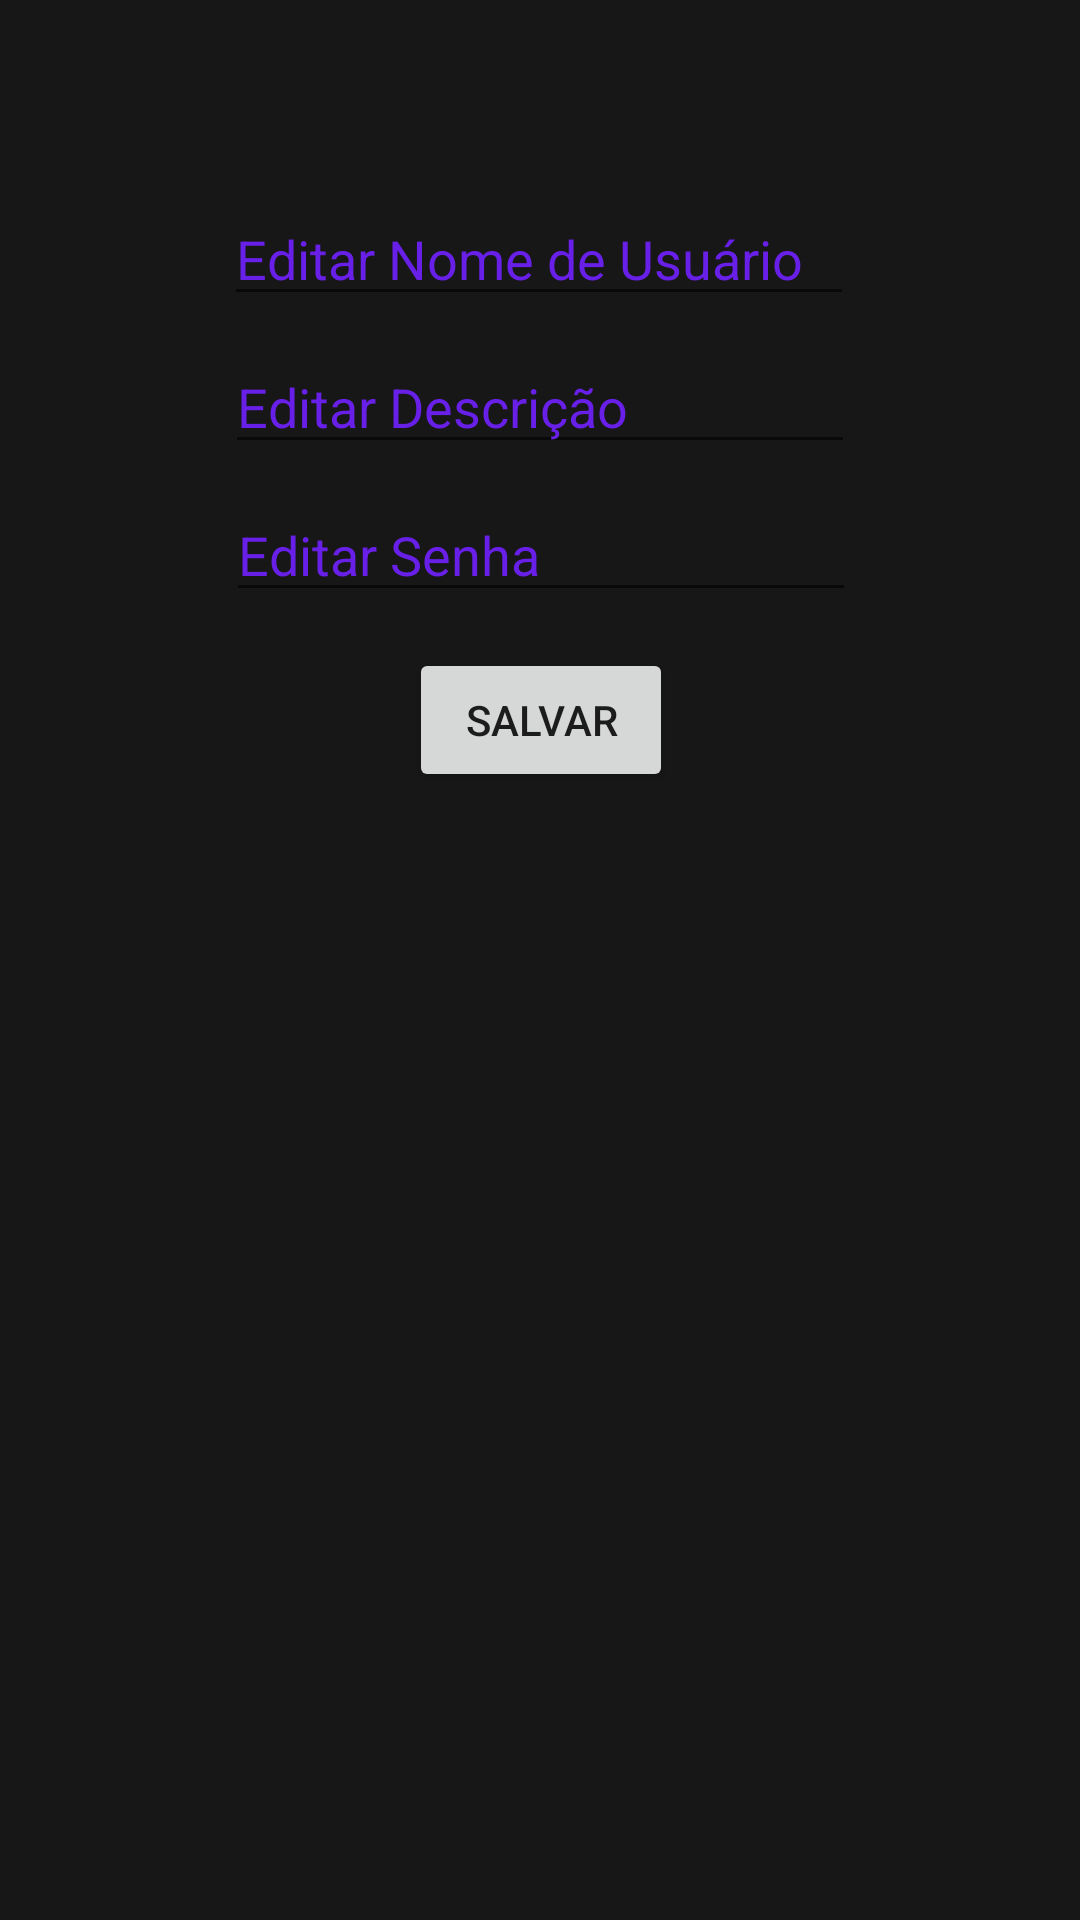

Reconstruct the res/layout file that produces this screen, plus the resources it refers to.
<!-- AndroidManifest.xml: application theme Theme.Rockxabapp -->
<!-- res/layout/activity_perfil.xml -->
<?xml version="1.0" encoding="utf-8"?>
<androidx.constraintlayout.widget.ConstraintLayout xmlns:android="http://schemas.android.com/apk/res/android"
    xmlns:app="http://schemas.android.com/apk/res-auto"
    xmlns:tools="http://schemas.android.com/tools"
    android:layout_width="match_parent"
    android:layout_height="match_parent"
    android:background="#171717"
    tools:context=".activity.LoginActivity">

    <EditText
        android:id="@+id/etName"
        android:layout_width="wrap_content"
        android:layout_height="wrap_content"
        android:layout_marginTop="32dp"
        android:ems="10"
        android:hint="Editar Nome de Usuário"
        android:inputType="textPersonName"
        android:shadowColor="#00000000"
        android:textColor="#6820E8"
        android:textColorHint="#6820E8"
        app:layout_constraintEnd_toEndOf="parent"
        app:layout_constraintHorizontal_bias="0.497"
        app:layout_constraintStart_toStartOf="parent"
        app:layout_constraintTop_toBottomOf="@+id/imageView" />

    <EditText
        android:id="@+id/etNewDesc"
        android:layout_width="wrap_content"
        android:layout_height="wrap_content"
        android:layout_marginTop="8dp"
        android:ems="10"
        android:hint="Editar Descrição"
        android:inputType="textPassword"
        android:textColorHint="#6820E8"
        app:layout_constraintEnd_toEndOf="parent"
        app:layout_constraintStart_toStartOf="parent"
        app:layout_constraintTop_toBottomOf="@+id/etName" />

    <EditText
        android:id="@+id/etEditSenha"
        android:layout_width="wrap_content"
        android:layout_height="wrap_content"
        android:layout_marginTop="8dp"
        android:ems="10"
        android:inputType="textPersonName"
        android:text="Editar Senha"
        android:textColor="#6820E8"
        android:textColorHint="#6820E8"
        app:layout_constraintEnd_toEndOf="parent"
        app:layout_constraintHorizontal_bias="0.502"
        app:layout_constraintStart_toStartOf="parent"
        app:layout_constraintTop_toBottomOf="@+id/etNewDesc" />

    <Button
        android:id="@+id/btnSalvar"
        android:layout_width="wrap_content"
        android:layout_height="wrap_content"
        android:layout_marginTop="12dp"
        android:text="salvar"
        app:layout_constraintEnd_toEndOf="parent"
        app:layout_constraintHorizontal_bias="0.501"
        app:layout_constraintStart_toStartOf="parent"
        app:layout_constraintTop_toBottomOf="@+id/etEditSenha"
        app:strokeColor="#6820E8" />

    <ImageView
        android:id="@+id/imageView"
        android:layout_width="wrap_content"
        android:layout_height="wrap_content"
        android:layout_marginTop="32dp"
        app:layout_constraintEnd_toEndOf="parent"
        app:layout_constraintStart_toStartOf="parent"
        app:layout_constraintTop_toTopOf="parent"
        tools:srcCompat="@tools:sample/avatars" />

</androidx.constraintlayout.widget.ConstraintLayout>
<!-- resources referenced by this layout -->
<resources>
  <style name="Theme.Rockxabapp" parent="Theme.MaterialComponents.DayNight.NoActionBar">
          
          <item name="colorPrimary">@color/purple_500</item>
          <item name="colorPrimaryVariant">@color/purple_700</item>
          <item name="colorOnPrimary">@color/white</item>
          
          <item name="colorSecondary">@color/teal_200</item>
          <item name="colorSecondaryVariant">@color/teal_700</item>
          <item name="colorOnSecondary">@color/black</item>
          
          <item name="android:statusBarColor">?attr/colorPrimaryVariant</item>
          
      </style>
  <!-- not gathered from this repository: default colours our renderer supplied (Android Studio template values) -->
  <color name="purple_500">#FF6200EE</color>
  <color name="purple_700">#FF3700B3</color>
  <color name="teal_200">#FF03DAC5</color>
  <color name="teal_700">#FF018786</color>
  <color name="black">#FF000000</color>
  <color name="white">#FFFFFFFF</color>
</resources>
